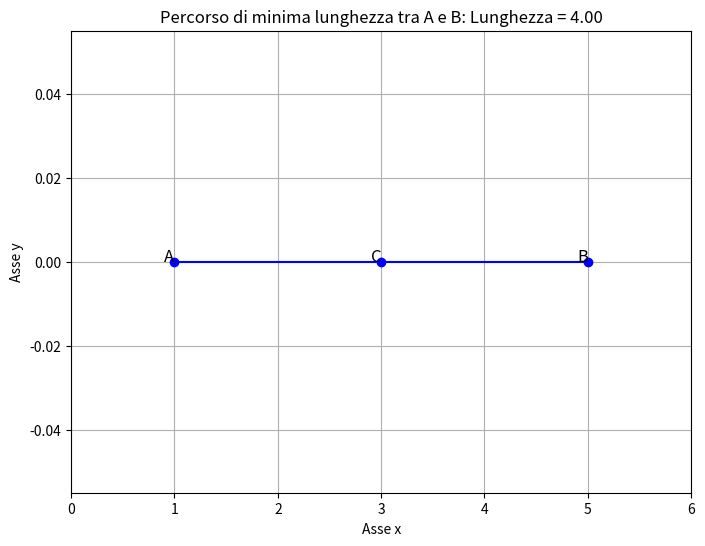

Python code for this plot:
'''
determinare la poligonale di minima lunghezza tra due punti A e B, entrambi situati su una retta l, in modo che il percorso sia perpendicolare a l, è possibile utilizzare un approccio geometrico.
'''
import matplotlib.pyplot as plt

# Coordinate dei punti A e B
xa, xb = 1, 5
ya, yb = 0, 0

# Calcola il punto C (metà strada tra A e B)
xc = (xa + xb) / 2
yc = 0

# Calcola la lunghezza del percorso
lunghezza_totale = abs(xb - xa)

# Crea un grafico
plt.figure(figsize=(8, 6))

# Traccia il percorso
plt.plot([xa, xc, xb], [ya, yc, yb], marker='o', color='blue')
plt.text(xa, ya, 'A', fontsize=12, ha='right')
plt.text(xb, yb, 'B', fontsize=12, ha='right')
plt.text(xc, yc, 'C', fontsize=12, ha='right')

# Imposta i limiti dell'asse x in base ai punti A e B
plt.xlim(min(xa, xb) - 1, max(xa, xb) + 1)

# Aggiungi etichette e titolo
plt.xlabel('Asse x')
plt.ylabel('Asse y')
plt.title(f'Percorso di minima lunghezza tra A e B: Lunghezza = {lunghezza_totale:.2f}')
plt.grid(True)

# Mostra il grafico
plt.show()
